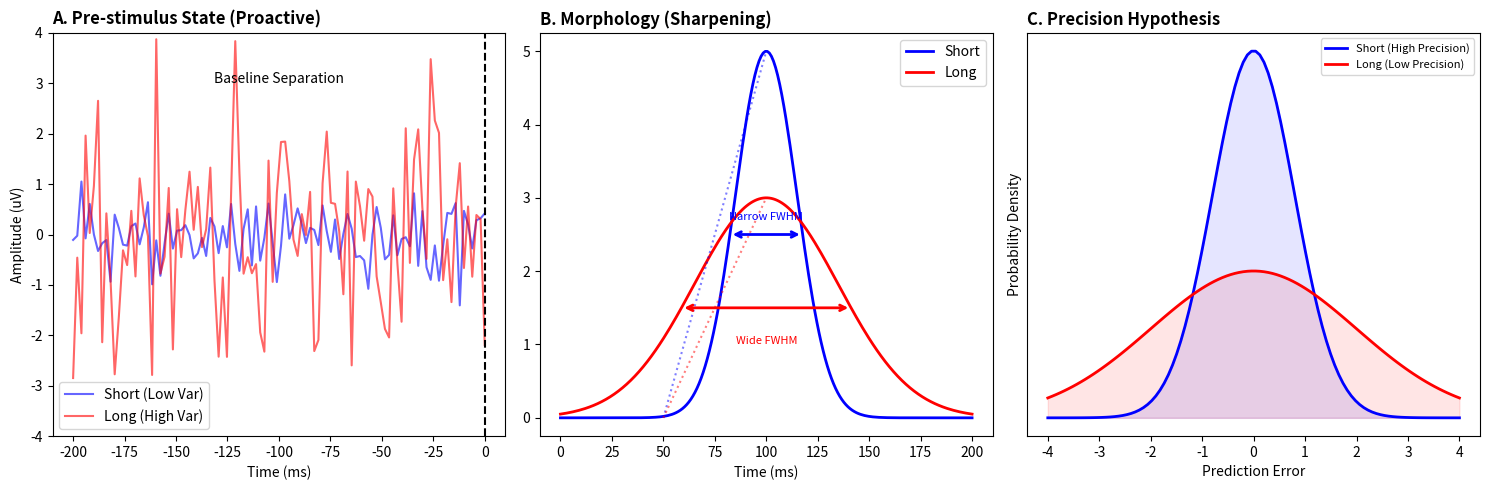

This figure's Python source:
#!/usr/bin/env python3
# -*- coding: utf-8 -*-
"""
Generate Regime Shift Schematic
===============================
Visualizes the "Sustained State" and "Precision Hypothesis".

Panels:
A. Pre-stimulus State (-200 to 0ms): Baseline Variance/Power differences.
B. Morphology (Tone 1): Sharpening (FWHM) vs Blurring. Annotated with arrows/tangents.
C. Precision Hypothesis (Conceptual): Gaussian distributions (High vs Low Precision).
"""

import numpy as np
import matplotlib.pyplot as plt
import seaborn as sns
from scipy import stats
import os

OUT_DIR = "derivatives/gating/plots"
os.makedirs(OUT_DIR, exist_ok=True)

def generate_schematic():
    fig = plt.figure(figsize=(15, 5))
    gs = fig.add_gridspec(1, 3)
    
    # --- Panel A: Pre-stimulus State (Simulated Data for Schematic) ---
    ax1 = fig.add_subplot(gs[0, 0])
    
    t_base = np.linspace(-0.2, 0, 100)
    # Short: Low variance, tight baseline
    noise_short = np.random.normal(0, 0.5, 100)
    # Long: High variance, noisy baseline
    noise_long = np.random.normal(0, 1.5, 100)
    
    ax1.plot(t_base * 1000, noise_short, color='blue', alpha=0.6, label='Short (Low Var)')
    ax1.plot(t_base * 1000, noise_long, color='red', alpha=0.6, label='Long (High Var)')
    
    ax1.set_title("A. Pre-stimulus State (Proactive)", loc='left', fontweight='bold')
    ax1.set_xlabel("Time (ms)")
    ax1.set_ylabel("Amplitude (uV)")
    ax1.legend()
    ax1.set_ylim(-4, 4)
    ax1.axvline(0, color='k', linestyle='--')
    ax1.text(-100, 3, "Baseline Separation", ha='center')
    
    # --- Panel B: Morphology (Simulated/Idealized ERP for Clarity) ---
    ax2 = fig.add_subplot(gs[0, 1])
    
    t_erp = np.linspace(0, 0.2, 200)
    # Short: Sharp peak
    erp_short = 5 * np.exp(-((t_erp - 0.1)**2) / (2 * 0.015**2))
    # Long: Wide, lower peak
    erp_long = 3 * np.exp(-((t_erp - 0.1)**2) / (2 * 0.035**2))
    
    ax2.plot(t_erp * 1000, erp_short, color='blue', linewidth=2, label='Short')
    ax2.plot(t_erp * 1000, erp_long, color='red', linewidth=2, label='Long')
    
    # FWHM Arrows
    # Short FWHM
    hm_short = 2.5
    t1_s = 0.1 - 0.015 * np.sqrt(2 * np.log(5/2.5))
    t2_s = 0.1 + 0.015 * np.sqrt(2 * np.log(5/2.5))
    ax2.annotate('', xy=(t1_s*1000, hm_short), xytext=(t2_s*1000, hm_short),
                 arrowprops=dict(arrowstyle='<->', color='blue', lw=2))
    ax2.text(100, hm_short+0.2, "Narrow FWHM", color='blue', ha='center', fontsize=8)

    # Long FWHM
    hm_long = 1.5
    t1_l = 0.1 - 0.035 * np.sqrt(2 * np.log(3/1.5))
    t2_l = 0.1 + 0.035 * np.sqrt(2 * np.log(3/1.5))
    ax2.annotate('', xy=(t1_l*1000, hm_long), xytext=(t2_l*1000, hm_long),
                 arrowprops=dict(arrowstyle='<->', color='red', lw=2))
    ax2.text(100, hm_long-0.5, "Wide FWHM", color='red', ha='center', fontsize=8)

    # Rise Slope Tangent (Visual)
    # Short Start to Peak
    ax2.plot([50, 100], [0, 5], color='blue', linestyle=':', alpha=0.5)
    # Long Start to Peak
    ax2.plot([50, 100], [0, 3], color='red', linestyle=':', alpha=0.5)
    
    ax2.set_title("B. Morphology (Sharpening)", loc='left', fontweight='bold')
    ax2.set_xlabel("Time (ms)")
    ax2.legend()
    
    # --- Panel C: Precision Hypothesis (Conceptual) ---
    ax3 = fig.add_subplot(gs[0, 2])
    
    x = np.linspace(-4, 4, 100)
    # Short: High Precision (Low Variance)
    pdf_short = stats.norm.pdf(x, 0, 0.8)
    # Long: Low Precision (High Variance)
    pdf_long = stats.norm.pdf(x, 0, 2.0)
    
    ax3.plot(x, pdf_short, color='blue', linewidth=2, label='Short (High Precision)')
    ax3.fill_between(x, pdf_short, color='blue', alpha=0.1)
    
    ax3.plot(x, pdf_long, color='red', linewidth=2, label='Long (Low Precision)')
    ax3.fill_between(x, pdf_long, color='red', alpha=0.1)
    
    ax3.set_title("C. Precision Hypothesis", loc='left', fontweight='bold')
    ax3.set_xlabel("Prediction Error")
    ax3.set_ylabel("Probability Density")
    ax3.set_yticks([]) # Conceptual
    ax3.legend(loc='upper right', fontsize=8)
    
    plt.tight_layout()
    plt.savefig(os.path.join(OUT_DIR, "Regime_Shift_Schematic.png"), dpi=300)
    plt.close()
    print("Schematic Generated.")

if __name__ == "__main__":
    generate_schematic()
